Run: headless pygame with SDL's dummy video driver; simulated clock (each Clock.tick advances the game by its frame time, no real sleeping); random seed 0; keys injected as events and as key.get_pressed() state; no mouse input.
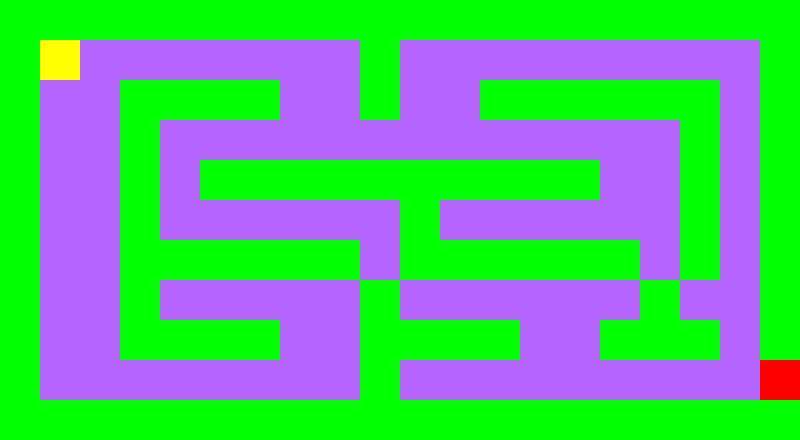
Frame 1 of 4 · flips 1–60 · no input
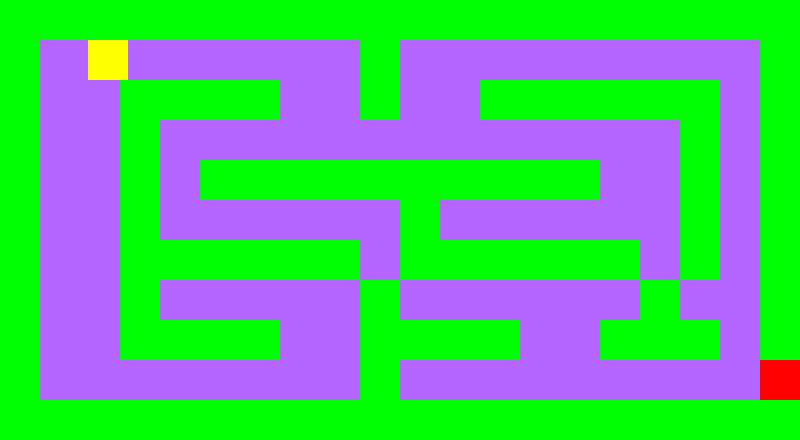
Frame 2 of 4 · flips 61–180 · tapped SPACE, RETURN · held RIGHT (→), D
Frame 3 of 4 · flips 181–300 · held DOWN (↓), S · screen unchanged from frame 2, image omitted
Frame 4 of 4 · flips 301–420 · held LEFT (←), A, UP (↑), W · screen unchanged from frame 3, image omitted

The pygame program that drew these frames:

import pygame

class MazeGame:
    def __init__(self):
        pygame.init()

        # Display constants
        self.WINDOW_WIDTH = 800
        self.WINDOW_HEIGHT = 440
        self.WINDOW_TITLE = "Maze Game"

        # Colors
        self.BACKGROUND_COLOR = (180, 100, 255) 
        self.PLAYER_COLOR = (255, 255, 0)
        self.WALL_COLOR = (0, 255, 0)
        self.GOAL_COLOR = (255, 0, 0)

        # Maze layout
        self.maze = [
            "WWWWWWWWWWWWWWWWWWWW",
            "W        W         W",
            "W  WWWW  W  WWWWWW W",
            "W  W             W W",
            "W  W WWWWWWWWWW  W W",
            "W  W      W      W W",
            "W  WWWWWW WWWWWW W W",
            "W  W     W      W  W",
            "W  WWWW  WWWW  WWW W",
            "W        W          ",
            "WWWWWWWWWWWWWWWWWWWW",
        ]

        self.w = len(self.maze[0])
        self.h = len(self.maze)

        self.cell_size = self.WINDOW_HEIGHT / self.h

        self.create_wall()

        # PLAYER
        self.player_x = self.cell_size
        self.player_y = self.cell_size

        # GOAL
        self.goal_x = self.cell_size * 19
        self.goal_y = self.cell_size * 9



        self.running = True

        self.window = pygame.display.set_mode((self.WINDOW_WIDTH, self.WINDOW_HEIGHT))
        pygame.display.set_caption(self.WINDOW_TITLE)

    def create_wall(self):
        self.wall_blocks = []
        wall_size = self.cell_size
        for row_index, row in enumerate(self.maze):
            for col_index, cell in enumerate(row):
                if cell == 'W':
                    wall_block = pygame.Rect(col_index*wall_size, row_index*wall_size,
                                             wall_size, wall_size)
                    self.wall_blocks.append(wall_block)
        
    def run(self):
        while self.running:
            
            keys = pygame.key.get_pressed()
            speed = 0.4
            if keys[pygame.K_RIGHT]:  # sau K_d pentru WASD
                new_x = self.player_x + speed
                self.player_x = new_x


            self.window.fill(self.BACKGROUND_COLOR)

            # desenam peretii
            for cell in self.wall_blocks:
                pygame.draw.rect(self.window, self.WALL_COLOR, cell)

            #desenam player
            pygame.draw.rect(self.window, self.PLAYER_COLOR,
                            (self.player_x, self.player_y, self.cell_size, self.cell_size))
            # dezenam goal
            pygame.draw.rect(self.window, self.GOAL_COLOR,
                            (self.goal_x, self.goal_y, self.cell_size, self.cell_size))



            pygame.display.flip()

            for event in pygame.event.get():
                if event.type == pygame.QUIT:
                    self.running = False

        pygame.quit()

if __name__ == "__main__":
    game = MazeGame()
    game.run()
